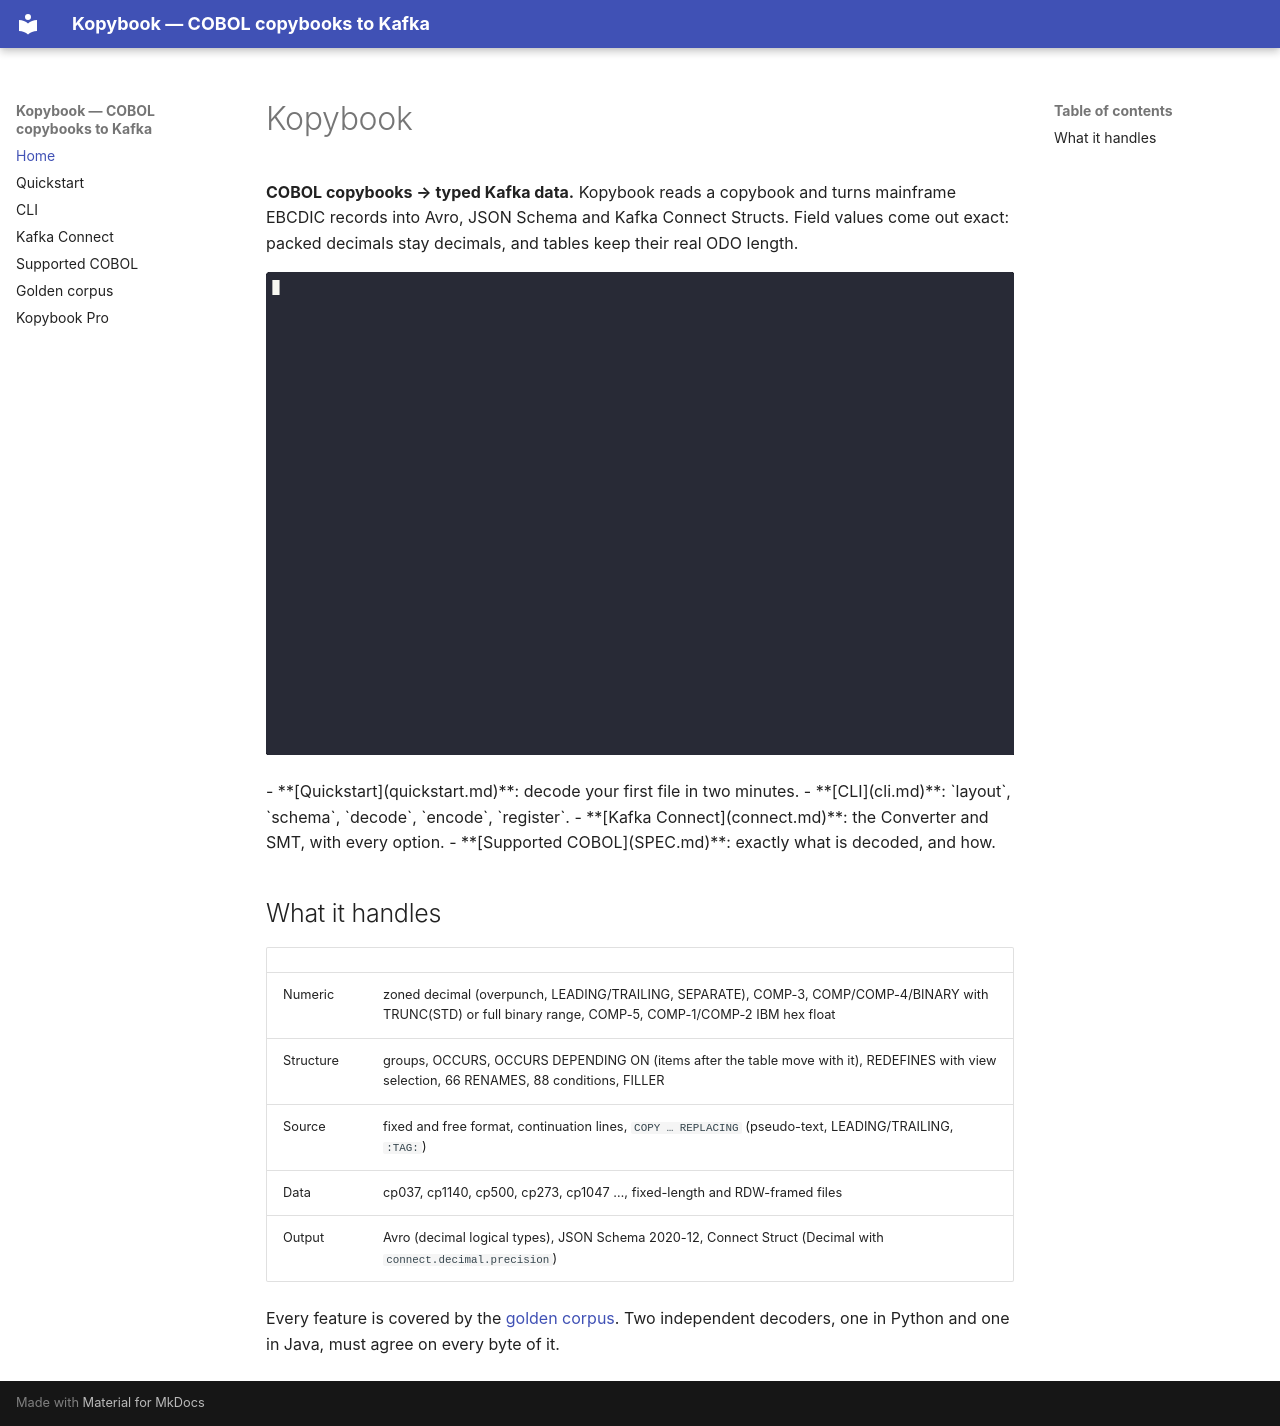

repository: LupovichRan/kopybook · page: index.html · generator: mkdocs

# Kopybook

**COBOL copybooks → typed Kafka data.** Kopybook reads a copybook and turns mainframe EBCDIC
records into Avro, JSON Schema and Kafka Connect Structs. Field values come out exact: packed
decimals stay decimals, and tables keep their real ODO length.

![demo](assets/demo.gif)

<div class="grid" markdown>

- **[Quickstart](quickstart.md)**: decode your first file in two minutes.
- **[CLI](cli.md)**: `layout`, `schema`, `decode`, `encode`, `register`.
- **[Kafka Connect](connect.md)**: the Converter and SMT, with every option.
- **[Supported COBOL](SPEC.md)**: exactly what is decoded, and how.

</div>

## What it handles

| | |
|---|---|
| Numeric | zoned decimal (overpunch, LEADING/TRAILING, SEPARATE), COMP-3, COMP/COMP-4/BINARY with TRUNC(STD) or full binary range, COMP-5, COMP-1/COMP-2 IBM hex float |
| Structure | groups, OCCURS, OCCURS DEPENDING ON (items after the table move with it), REDEFINES with view selection, 66 RENAMES, 88 conditions, FILLER |
| Source | fixed and free format, continuation lines, `COPY … REPLACING` (pseudo-text, LEADING/TRAILING, `:TAG:`) |
| Data | cp037, cp1140, cp500, cp273, cp1047 …, fixed-length and RDW-framed files |
| Output | Avro (decimal logical types), JSON Schema 2020-12, Connect Struct (Decimal with `connect.decimal.precision`) |

Every feature is covered by the [golden corpus](corpus.md). Two independent decoders, one in
Python and one in Java, must agree on every byte of it.
